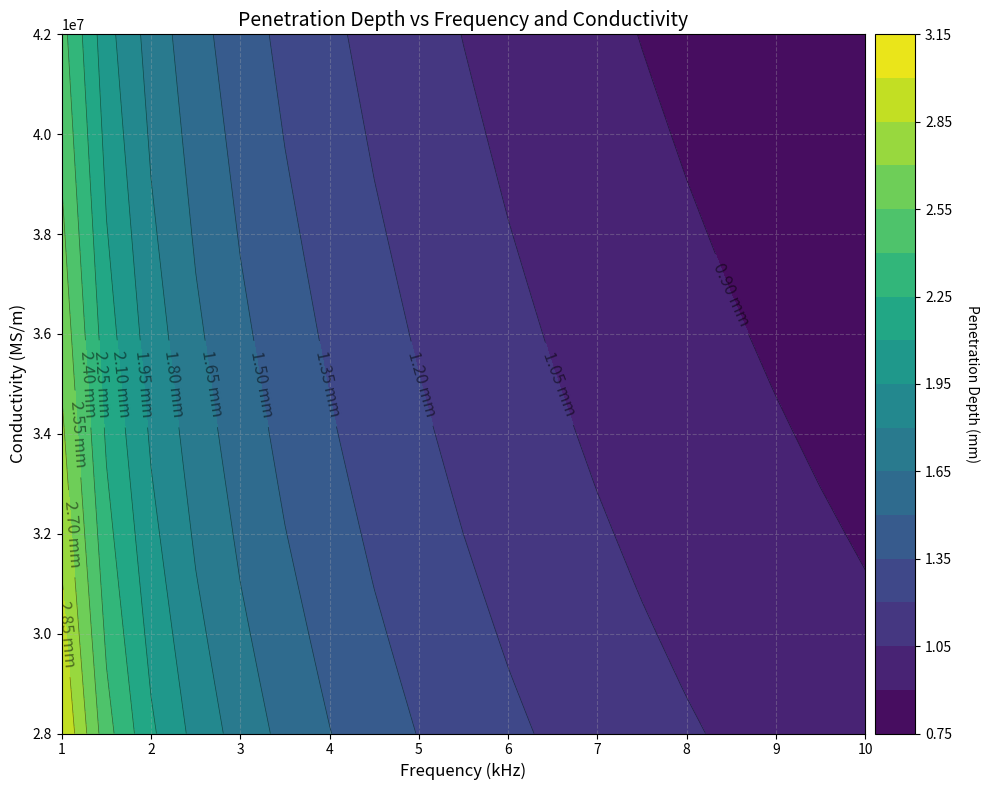

Write the Python code that produced this figure.
#!/usr/bin/env python3

import numpy as np
import pandas as pd

from matplotlib import cm, ticker
import matplotlib.pyplot as plt
import matplotlib.colors as colors
from mpl_toolkits.axes_grid1 import make_axes_locatable

# ##############################################################################
# Input
# ##############################################################################

# δ = 1 / (π f µ σ)^0.5

f_min = 1 * 10**3
f_max = 10 * 10**3
f_step = 0.5 * 10**3

sig_min = 2.8 * 10**7
sig_max = 4.2 * 10**7
sig_step = 0.1 * 10**7

# Create frequency and conductivity ranges
f = np.arange(f_min, f_max + f_step, f_step)
sig = np.arange(sig_min, sig_max + sig_step, sig_step)

# Create mesh grid for 2D plotting
F, SIG = np.meshgrid(f, sig)

# Permeability of free space (H/m)
mu = 4 * np.pi * 10**(-7)

# Calculate penetration depth in meters
pen_depth = 1 / np.sqrt(np.pi * F * mu * SIG)

# Convert to millimeters for better readability
pen_depth_mm = pen_depth * 1000

# ##############################################################################
# Plotting
# ##############################################################################

fig, ax = plt.subplots(figsize=(10, 8))

# Create contour plot
contour = ax.contourf(F / 1000, SIG, pen_depth_mm, levels=20, cmap='viridis')

# Add contour lines
contour_lines = ax.contour(F / 1000, SIG, pen_depth_mm, levels=20, colors='black', alpha=0.5, linewidths=0.5)
ax.clabel(contour_lines, inline=True, fontsize=12, fmt='%.2f mm')

# Add colorbar
divider = make_axes_locatable(ax)
cax = divider.append_axes("right", size="5%", pad=0.1)
cbar = plt.colorbar(contour, cax=cax)
cbar.set_label('Penetration Depth (mm)', rotation=270, labelpad=20)

# Labels and title
ax.set_xlabel('Frequency (kHz)', fontsize=12)
ax.set_ylabel('Conductivity (MS/m)', fontsize=12)
ax.set_title('Penetration Depth vs Frequency and Conductivity', fontsize=14)

# Grid
ax.grid(True, alpha=0.3, linestyle='--')

plt.tight_layout()
plt.show()

print(f"Frequency range: {f_min/1000:.1f} - {f_max/1000:.1f} kHz")
print(f"Conductivity range: {sig_min:.1f} - {sig_max:.1f} MS/m")
print(f"Penetration depth range: {pen_depth_mm.min():.2f} - {pen_depth_mm.max():.2f} mm")
print(f"Penetration depth @ 5 kHz and 30 MS/m: {1 / np.sqrt(np.pi * 5 * 10**3 * mu * 3.0 * 10**7) * 1000} mm")
print(f"Penetration depth @ 5 kHz and 38 MS/m: {1 / np.sqrt(np.pi * 5 * 10**3 * mu * 3.8 * 10**7) * 1000} mm")

# ##############################################################################
